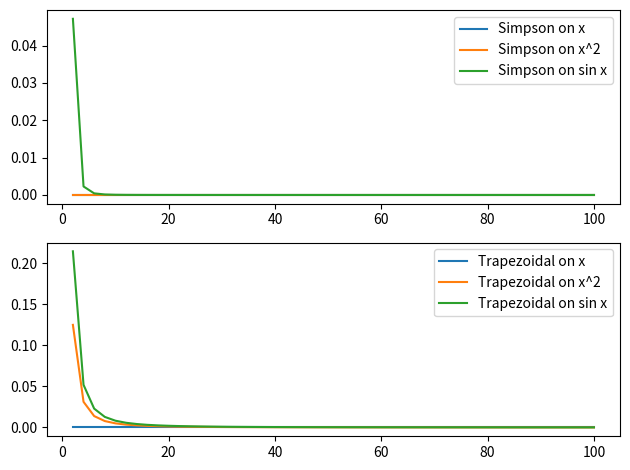

The matplotlib source for this figure:
import numpy as np
import matplotlib.pyplot as plt

def f1(x): #True value - 0.5
    return x

def f2(x): #True Value - 0.3333
    return x**2

def f3(x): #True value - 2
    return np.sin(x)

def f4(x):
    return x**4 - 2*x + 1

def trapezoidal(domain,f):
    h = domain[1] - domain[0]

    return h*(2*np.sum(f) - f[0] - f[len(f)-1])/2

def simpson(domain,f):
    h = domain[1] - domain[0]
    even = []
    odd  = []
    for i in range(len(domain)):
        if (i != 0) & (i != len(domain)-1) :
            if i%2 == 0:
                even.append(f[i])
            else :
                odd.append(f[i])

    return (1/3)*(4*np.sum(odd) + 2*np.sum(even) + f[0] + f[len(f) -1])*h

#Number of points in simpson's rule has to be odd, as the intervals have to be even

integrand_simp1 = []
integrand_trap1 = []
integrand_simp2 = []
integrand_trap2 = []
integrand_simp3 = []
integrand_trap3 = []

N_domain = np.linspace(2,100,50)

for i in range(2,101,2):
    N = i + 1 #Number of points
    domain1 = np.linspace(0,1,N)
    domain2 = np.linspace(0,np.pi,N)
    Y1 = f1(domain1)
    Y2 = f2(domain1)
    Y3 = f3(domain2)

    integrand_simp1.append(simpson(domain1,Y1))
    #print(simpson(domain1,Y1))

    integrand_trap1.append(trapezoidal(domain1,Y1))
    #print(trapezoidal(domain1,Y1))


    integrand_simp2.append(simpson(domain1,Y2))
    integrand_trap2.append(trapezoidal(domain1,Y2))

    integrand_simp3.append(simpson(domain2,Y3))
    integrand_trap3.append(trapezoidal(domain2,Y3))


integrand_simp1 = np.array(integrand_simp1)
integrand_trap1 = np.array(integrand_trap1)
integrand_simp2 = np.array(integrand_simp2)
integrand_trap2 = np.array(integrand_trap2)
integrand_simp3 = np.array(integrand_simp3)
integrand_trap3 = np.array(integrand_trap3)

error_simp1 = abs((integrand_simp1 - 0.5)/0.5)
error_simp2 = abs((integrand_simp2 - (1/3))*3)
error_simp3 = abs((integrand_simp3 - 2)/2)

error_trap1 = abs((integrand_trap1 - 0.5)/0.5)
error_trap2 = abs((integrand_trap2 - (1/3))*3)
error_trap3 = abs((integrand_trap3 - 2)/2)

fig, P = plt.subplots(2,1)
P[0].plot(N_domain,error_simp1,label = 'Simpson on x')
P[0].plot(N_domain,error_simp2,label = 'Simpson on x^2')
P[0].plot(N_domain,error_simp3,label = 'Simpson on sin x')


P[1].plot(N_domain,error_trap1,label = 'Trapezoidal on x')
P[1].plot(N_domain,error_trap2,label = 'Trapezoidal on x^2')
P[1].plot(N_domain,error_trap3,label = 'Trapezoidal on sin x')

fig.tight_layout()
P[0].legend()
P[1].legend()
plt.show()

#Explain the results

"""
The graphs show that the error in simpson method is much lesser than in
Trapezoidal rule. It is also observed that with increasing number of
points N, the errors reduce to zero.

On top of that,the errors are exactly zero for x and x^2
in simpson's rule as both those functions can be represented as a general
quadratic function ax^2 + bx + c .

Now, for f(x) = x also gives zero error in trapezoidal rule
as f(x) = x exactly traces out a trapezoidal area in the x-y plane

Thus, the final results match our theroretical understanding of these
methods.
"""
